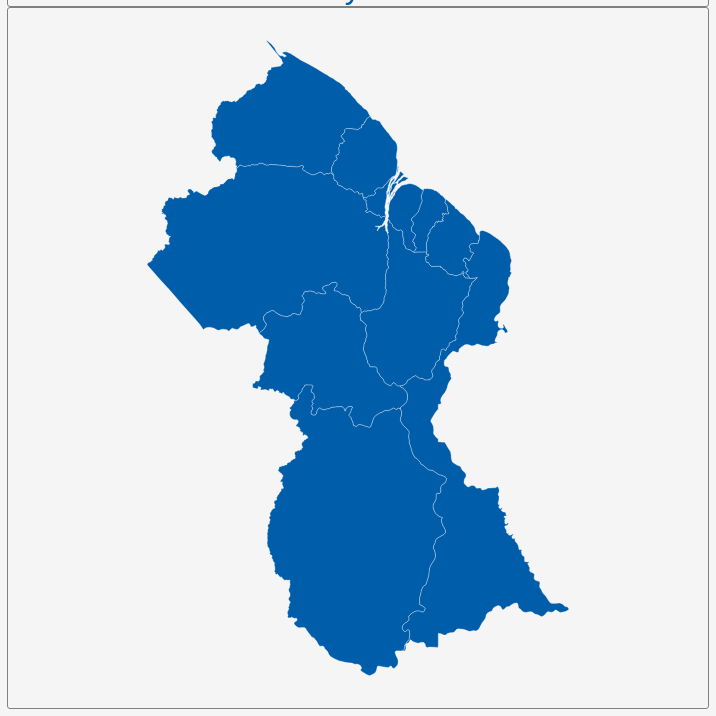
D3 v3 page, settled after 360 driven frames (6 s of simulated time); the page loaded 1 data file(s).


        var dim = 700;
        const center = {
            "lng": -58.9335,
            "lat": 4.8656
        };
        var scale = 5471;

        var title = document.getElementById('title');
        title.style.width = dim;
        title.style.marginLeft = "calc(50% - " + (dim / 2) + "px)";
        var map = document.getElementById('map')
        map.style.width = dim;
        map.style.marginLeft = "calc(50% - " + (dim / 2) + "px)";

        var tooltip = d3
            .select("#map")
            .append("div")
            .attr("class", "tooltip")
            .attr("opacity", 0);
        var width = dim,
            height = dim;

        var svg = d3.select("#map")
            .append("svg")
            .attr("width", width)
            .attr("height", height);

        scale = scale * .9;// to give 5% padding on each side
        var projection = d3.geo.mercator()
            .center([center.lng, center.lat])
            .scale(scale)
            .translate([width / 2, height / 2]);
        var geoPath = d3.geo.path()
            .projection(projection);

        var g = svg.append("g");
        d3.json("geosource.json", function (json) {
            g.selectAll("path")
                .data(json.features)
                .enter()
                .append("path")
                .attr("d", geoPath)
                .attr("class", "polygon")
                .on("mouseover", mouseover)
                .on("mouseout", mouseout)
                .on("mousemove", mousemove);

            svg.call(d3.behavior.zoom().on("zoom", () => {
                g.attr("transform", "translate(" + d3.event.translate.join(",") + ")scale(" + d3.event.scale + ")");
            }));
        });
        function mouseover(d) {
            d3.select(this).attr("class", "hover");
            tooltip.style("opacity", 0.9);
            tooltip.html((d.properties.NAME_1 && "<b>" + d.properties.NAME_1 + "</b><br>" || '') +
                (d.properties.ENGTYPE_1 && d.properties.ENGTYPE_1));
        }
        function mouseout(d) {
            d3.select(this).attr("class", "polygon");
            tooltip.style("opacity", 0);
        }
        function mousemove(d) {
            tooltip.style({
                left: function () {
                    if (d3.event.pageX > 800) {
                        return d3.event.pageX - 180 + "px";
                    } else {
                        return d3.event.pageX + 23 + "px";
                    }
                },
                top: d3.event.pageY - 20 + "px",
            });
        }
    

### data: geosource.json
{
 "type": "FeatureCollection",
 "features": [
  {
   "type": "Feature",
   "geometry": {
    "type": "Polygon",
    "coordinates": "[... 1 items]"
   },
   "properties": {
    "GID_0": "GUY",
    "NAME_0": "Guyana",
    "GID_1": "GUY.1_1",
    "NAME_1": "Barima-Waini",
    "VARNAME_1": "",
    "NL_NAME_1": "",
    "TYPE_1": "Region",
    "ENGTYPE_1": "Region",
    "CC_1": "1",
    "HASC_1": "GY.BA"
   }
  },
  {
   "type": "Feature",
   "geometry": {
    "type": "Polygon",
    "coordinates": "[... 1 items]"
   },
   "properties": {
    "GID_0": "GUY",
    "NAME_0": "Guyana",
    "GID_1": "GUY.2_1",
    "NAME_1": "Cuyuni-Mazaruni",
    "VARNAME_1": "",
    "NL_NAME_1": "",
    "TYPE_1": "Region",
    "ENGTYPE_1": "Region",
    "CC_1": "7",
    "HASC_1": "GY.CU"
   }
  },
  {
   "type": "Feature",
   "geometry": {
    "type": "Polygon",
    "coordinates": "[... 1 items]"
   },
   "properties": {
    "GID_0": "GUY",
    "NAME_0": "Guyana",
    "GID_1": "GUY.3_1",
    "NAME_1": "Demerara-Mahaica",
    "VARNAME_1": "",
    "NL_NAME_1": "",
    "TYPE_1": "Region",
    "ENGTYPE_1": "Region",
    "CC_1": "4",
    "HASC_1": "GY.DE"
   }
  },
  {
   "type": "Feature",
   "geometry": {
    "type": "Polygon",
    "coordinates": "[... 1 items]"
   },
   "properties": {
    "GID_0": "GUY",
    "NAME_0": "Guyana",
    "GID_1": "GUY.4_1",
    "NAME_1": "East Berbice-Corentyne",
    "VARNAME_1": "",
    "NL_NAME_1": "",
    "TYPE_1": "Region",
    "ENGTYPE_1": "Region",
    "CC_1": "6",
    "HASC_1": "GY.EB"
   }
  },
  {
   "type": "Feature",
   "geometry": {
    "type": "MultiPolygon",
    "coordinates": "[... 14 items]"
   },
   "properties": {
    "GID_0": "GUY",
    "NAME_0": "Guyana",
    "GID_1": "GUY.5_1",
    "NAME_1": "Essequibo Islands-West Demerara",
    "VARNAME_1": "",
    "NL_NAME_1": "",
    "TYPE_1": "Region",
    "ENGTYPE_1": "Region",
    "CC_1": "3",
    "HASC_1": "GY.ES"
   }
  },
  {
   "type": "Feature",
   "geometry": {
    "type": "Polygon",
    "coordinates": "[... 1 items]"
   },
   "properties": {
    "GID_0": "GUY",
    "NAME_0": "Guyana",
    "GID_1": "GUY.6_1",
    "NAME_1": "Mahaica-Berbice",
    "VARNAME_1": "",
    "NL_NAME_1": "",
    "TYPE_1": "Region",
    "ENGTYPE_1": "Region",
    "CC_1": "5",
    "HASC_1": "GY.MA"
   }
  },
  {
   "type": "Feature",
   "geometry": {
    "type": "MultiPolygon",
    "coordinates": "[... 2 items]"
   },
   "properties": {
    "GID_0": "GUY",
    "NAME_0": "Guyana",
    "GID_1": "GUY.7_1",
    "NAME_1": "Pomeroon-Supenaam",
    "VARNAME_1": "",
    "NL_NAME_1": "",
    "TYPE_1": "Region",
    "ENGTYPE_1": "Region",
    "CC_1": "2",
    "HASC_1": "GY.PM"
   }
  },
  {
   "type": "Feature",
   "geometry": {
    "type": "Polygon",
    "coordinates": "[... 1 items]"
   },
   "properties": {
    "GID_0": "GUY",
    "NAME_0": "Guyana",
    "GID_1": "GUY.8_1",
    "NAME_1": "Potaro-Siparuni",
    "VARNAME_1": "",
    "NL_NAME_1": "",
    "TYPE_1": "Region",
    "ENGTYPE_1": "Region",
    "CC_1": "8",
    "HASC_1": "GY.PT"
   }
  },
  "... 2 more items"
 ]
}